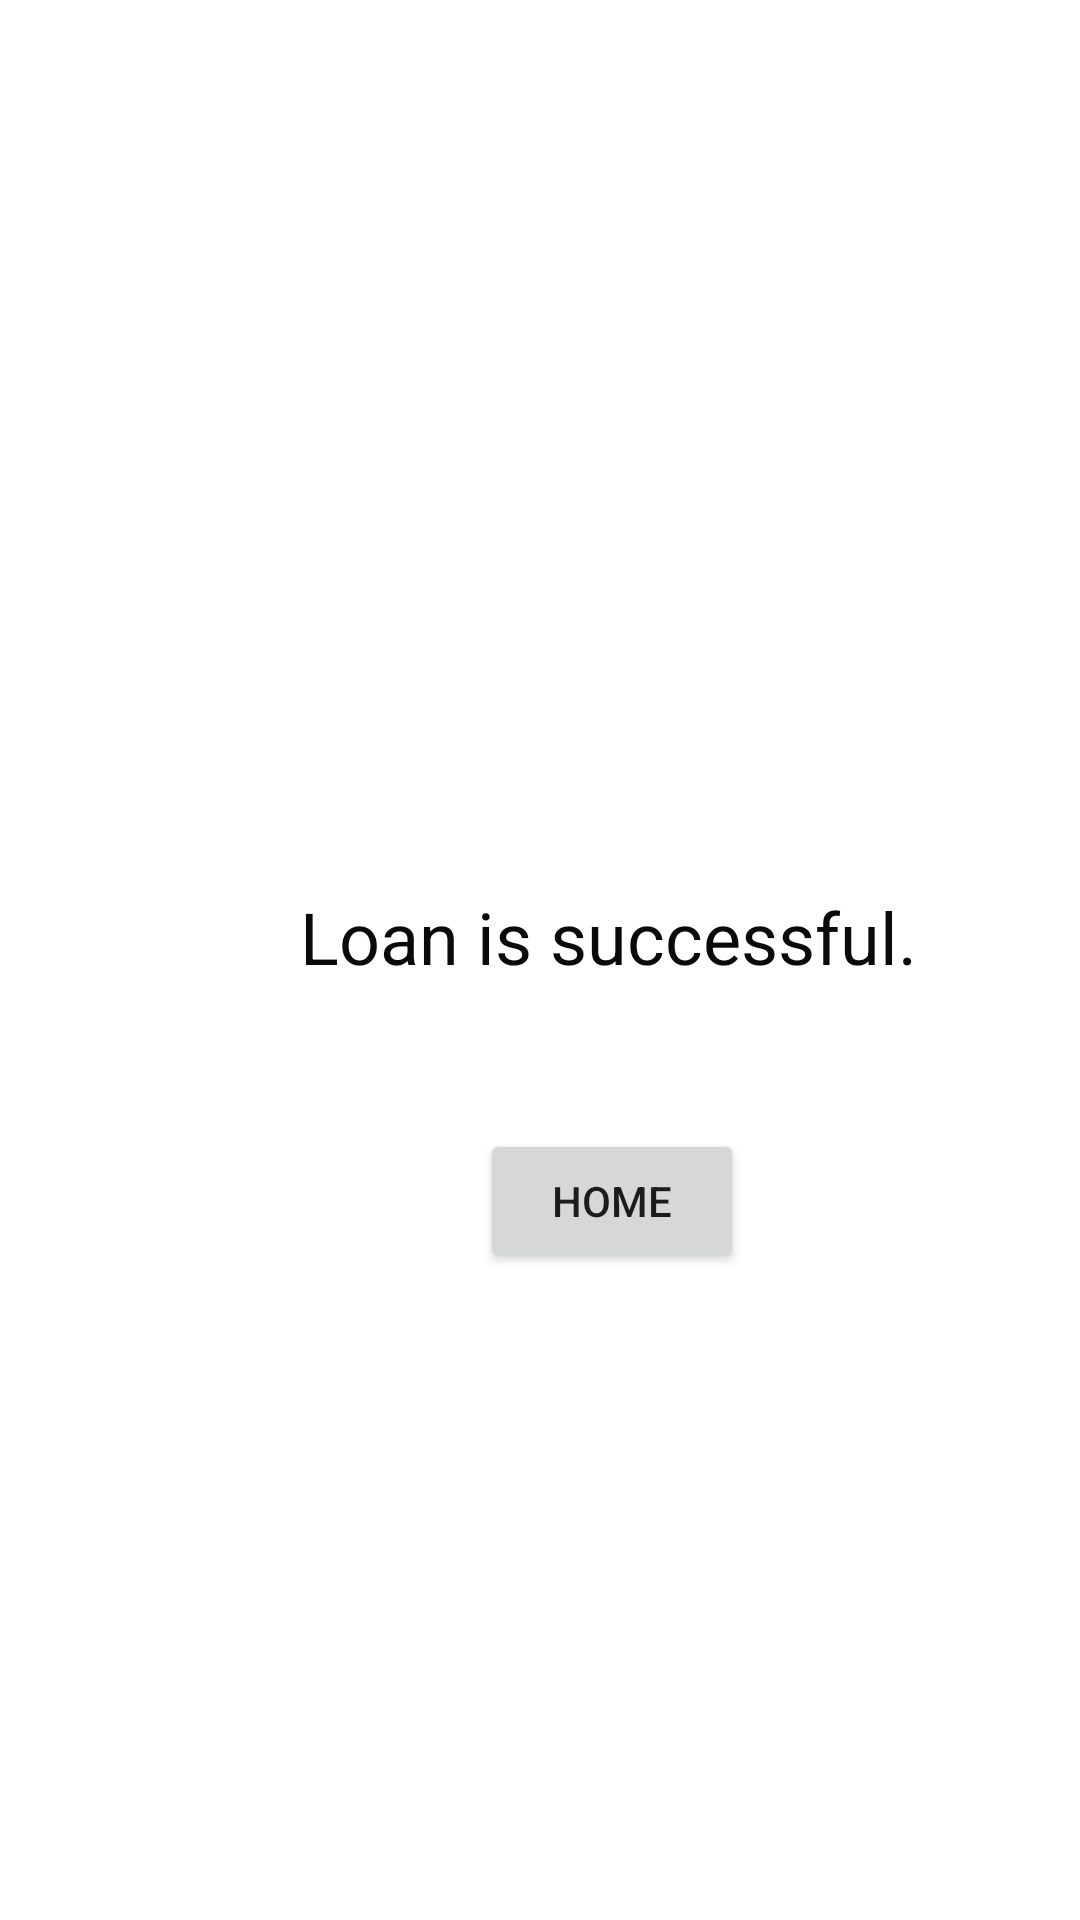

Reconstruct the res/layout file that produces this screen, plus the resources it refers to.
<!-- AndroidManifest.xml: application theme Theme.ToolingApp -->
<!-- res/layout/activity_checkout_page.xml -->
<?xml version="1.0" encoding="utf-8"?>
<androidx.constraintlayout.widget.ConstraintLayout xmlns:android="http://schemas.android.com/apk/res/android"
    xmlns:app="http://schemas.android.com/apk/res-auto"
    xmlns:tools="http://schemas.android.com/tools"
    android:layout_width="match_parent"
    android:layout_height="match_parent"
    tools:context=".CheckoutPage">

    <TextView
        android:id="@+id/tvLoanOk"
        android:layout_width="wrap_content"
        android:layout_height="wrap_content"
        android:layout_marginStart="100dp"
        android:layout_marginTop="296dp"
        android:text="Loan is successful."
        android:textColor="#0B0A0A"
        android:textSize="24sp"
        app:layout_constraintStart_toStartOf="parent"
        app:layout_constraintTop_toTopOf="parent" />

    <Button
        android:id="@+id/btnHome"
        android:layout_width="wrap_content"
        android:layout_height="wrap_content"
        android:layout_marginStart="60dp"
        android:layout_marginTop="48dp"
        android:text="Home"
        app:layout_constraintStart_toStartOf="@+id/tvLoanOk"
        app:layout_constraintTop_toBottomOf="@+id/tvLoanOk" />
</androidx.constraintlayout.widget.ConstraintLayout>
<!-- resources referenced by this layout -->
<resources>
  <style name="Theme.ToolingApp" parent="Theme.MaterialComponents.DayNight.DarkActionBar">
          
          <item name="colorPrimary">@color/purple_500</item>
          <item name="colorPrimaryVariant">@color/purple_700</item>
          <item name="colorOnPrimary">@color/white</item>
          
          <item name="colorSecondary">@color/teal_200</item>
          <item name="colorSecondaryVariant">@color/teal_700</item>
          <item name="colorOnSecondary">@color/black</item>
          
          <item name="android:statusBarColor" tools:targetApi="l">?attr/colorPrimaryVariant</item>
          
      </style>
  <!-- not gathered from this repository: default colours our renderer supplied (Android Studio template values) -->
  <color name="purple_500">#FF6200EE</color>
  <color name="purple_700">#FF3700B3</color>
  <color name="teal_200">#FF03DAC5</color>
  <color name="teal_700">#FF018786</color>
  <color name="black">#FF000000</color>
  <color name="white">#FFFFFFFF</color>
</resources>
